Run: headless pygame with SDL's dummy video driver; simulated clock (each Clock.tick advances the game by its frame time, no real sleeping); random seed 0; keys injected as events and as key.get_pressed() state; no mouse input.
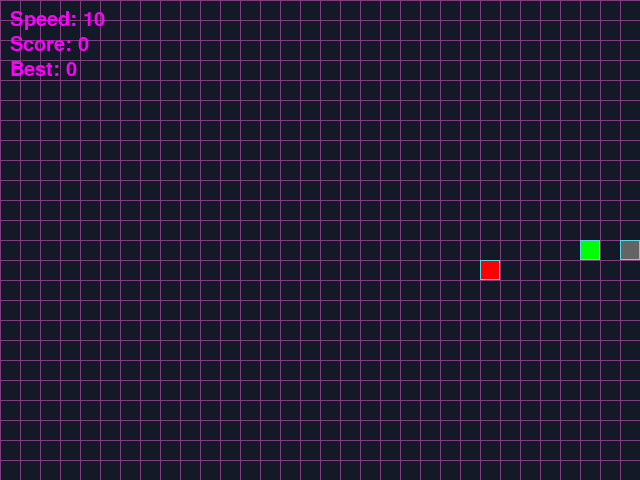
Frame 1 of 4 · flips 1–60 · no input
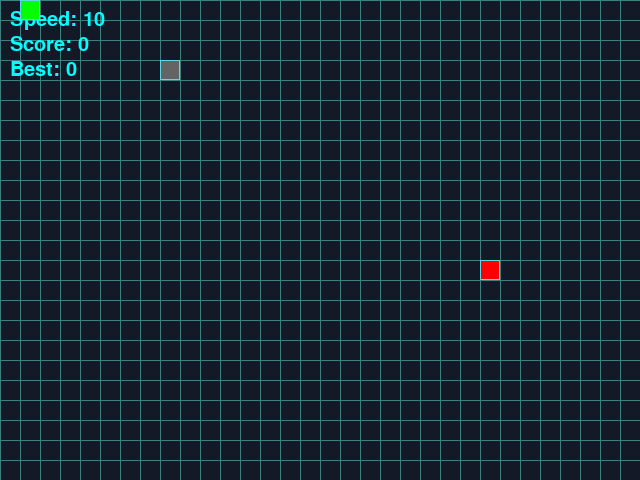
Frame 2 of 4 · flips 61–180 · tapped SPACE, RETURN · held RIGHT (→), D
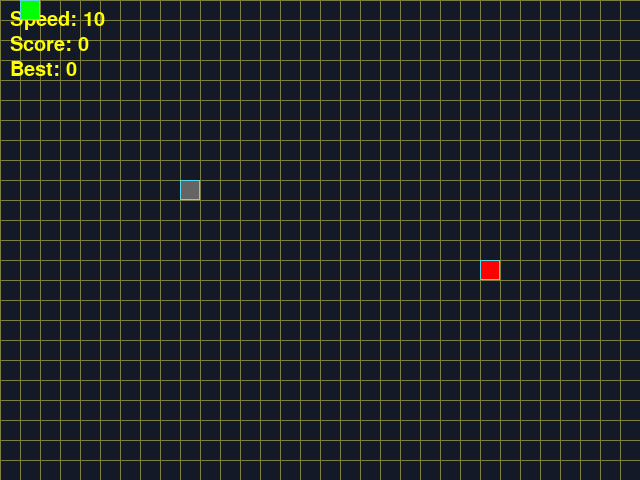
Frame 3 of 4 · flips 181–300 · held DOWN (↓), S
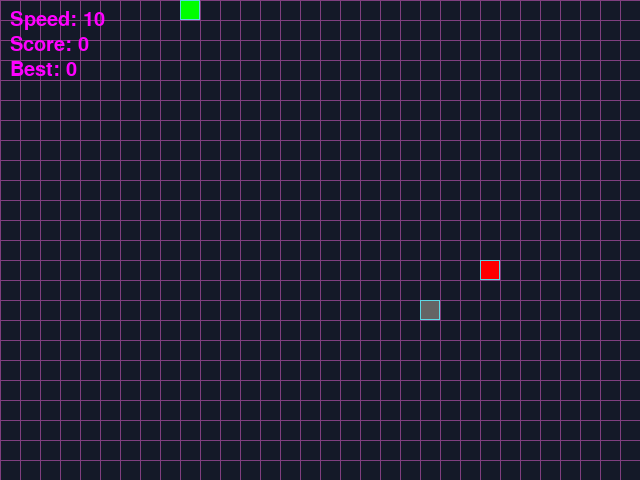
Frame 4 of 4 · flips 301–420 · held LEFT (←), A, UP (↑), W

The pygame program that drew these frames:

from random import choice, randint

import pygame

# Константы для размеров поля и сетки:
SCREEN_WIDTH, SCREEN_HEIGHT = 640, 480
GRID_SIZE = 20
GRID_WIDTH = SCREEN_WIDTH // GRID_SIZE
GRID_HEIGHT = SCREEN_HEIGHT // GRID_SIZE

# Направления движения:
UP = (0, -1)
DOWN = (0, 1)
LEFT = (-1, 0)
RIGHT = (1, 0)

# Клавиши регулировки скорости движения змейки:
SPEED_UP_KEY = pygame.K_KP_PLUS
SPEED_DOWN_KEY = pygame.K_KP_MINUS

# Цвет фона - черный:
BOARD_BACKGROUND_COLOR = (20, 25, 40)

# Цвет границы ячейки
BORDER_COLOR = (93, 216, 228)

# Цвет яблока
APPLE_COLOR = (255, 0, 0)

# Цвет змейки
SNAKE_COLOR = (0, 255, 0)


# Настройка игрового окна:
screen = pygame.display.set_mode((SCREEN_WIDTH, SCREEN_HEIGHT), 0, 32)

# Заголовок окна игрового поля:
pygame.display.set_caption('Змейка')

# Настройка времени:
clock = pygame.time.Clock()


# Тут опишите все классы игры.
class GameObject:
    """Базовый класс для игровых объектов."""

    def __init__(self, position=None, body_color=None):
        """Инициализирует игровой объект."""
        self.position = (320, 240)
        self.body_color = body_color

    def draw(self):
        """Отрисовывает игровой объект."""
        pass

    def randomize_position(self):
        """Возвращает случайную позицию на игровом поле."""
        random_x = randint(0, GRID_WIDTH - 1) * GRID_SIZE
        random_y = randint(0, GRID_HEIGHT - 1) * GRID_SIZE
        return random_x, random_y


class Apple(GameObject):
    """Игровой объект, представляющий яблоко."""

    def __init__(self):
        """Создаёт яблоко и размещает его в случайной позиции."""
        super().__init__(None, APPLE_COLOR)
        self.position = self.randomize_position()
        self.body_color = APPLE_COLOR

    def draw(self):
        """Отрисовывает препятствие на игровом поле."""
        rect = pygame.Rect(self.position, (GRID_SIZE, GRID_SIZE))
        pygame.draw.rect(screen, self.body_color, rect)
        pygame.draw.rect(screen, BORDER_COLOR, rect, 1)


class Rock(GameObject):
    """Игровой объект, представляющий препятствие."""

    def __init__(self):
        """Создаёт препятствие и размещает его в случайной позиции."""
        super().__init__(None, (100, 100, 100))
        self.position = self.randomize_position()
        self.body_color = (100, 100, 100)

    def draw(self):
        """Отрисовывает препятствие на игровом поле."""
        rect = pygame.Rect(self.position, (GRID_SIZE, GRID_SIZE))
        pygame.draw.rect(screen, self.body_color, rect)
        pygame.draw.rect(screen, BORDER_COLOR, rect, 1)


class Snake(GameObject):
    """Игровой объект, представляющий змею."""

    def __init__(self):
        """Создаёт змею с начальной позицией и направлением движения."""
        super().__init__((20, 240), SNAKE_COLOR)
        self.length = 1
        self.positions = [(20, 240)]
        self.direction = RIGHT
        self.next_direction = None
        self.last = None
        self.speed = 10

    def get_head_position(self):
        """Возвращает текущую позицию головы змеи."""
        return self.positions[0]

    def move(self):
        """Перемещает змею на одну клетку."""
        head = self.get_head_position()
        new_position_x = (
            head[0] + (self.direction[0] * GRID_SIZE)
        ) % SCREEN_WIDTH
        new_position_y = (
            head[1] + (self.direction[1] * GRID_SIZE)
        ) % SCREEN_HEIGHT
        new_head = new_position_x, new_position_y
        self.positions.insert(0, new_head)
        self.last = self.positions[-1]
        if len(self.positions) > self.length:
            self.positions.pop()

    def draw(self):
        """Отрисовывает змею на игровом поле."""
        for position in self.positions:
            rect = pygame.Rect(position, (GRID_SIZE, GRID_SIZE))
            pygame.draw.rect(screen, self.body_color, rect)
            pygame.draw.rect(screen, BORDER_COLOR, rect, 1)

    def update_direction(self):
        """Обновляет направление движения змеи."""
        if self.next_direction:
            self.direction = self.next_direction
            self.next_direction = None

    def reset(self):
        """Сбрасывает состояние змеи после столкновения."""
        self.length = 1
        self.positions = [(20, 240)]
        self.direction = choice([UP, DOWN, LEFT, RIGHT])
        self.next_direction = None
        self.last = None


def draw_background():
    """Отрисовывает фон игрового поля."""
    current_time = pygame.time.get_ticks()
    hue = (current_time // 20) % 360

    color = pygame.Color(0)
    color.hsva = (hue, 50, 50, 100)

    for x in range(0, SCREEN_WIDTH, GRID_SIZE):
        pygame.draw.line(screen, color, (x, 0), (x, SCREEN_HEIGHT))

    for y in range(0, SCREEN_HEIGHT, GRID_SIZE):
        pygame.draw.line(screen, color, (0, y), (SCREEN_WIDTH, y))


def draw_score(font, speed, score, best_score):
    """Отрисовывает текущую скорость и счёт игрока."""
    current_time = pygame.time.get_ticks()
    hue = (current_time // 20) % 360

    text_color = pygame.Color(0)
    text_color.hsva = (hue, 100, 100, 100)

    speed_text = font.render(f'Speed: {speed}', True, text_color)
    score_text = font.render(f'Score: {score}', True, text_color)
    best_text = font.render(f'Best: {best_score}', True, text_color)

    screen.blit(speed_text, (10, 10))
    screen.blit(score_text, (10, 35))
    screen.blit(best_text, (10, 60))


def main():
    """Запускает основной игровой цикл."""
    pygame.init()
    font = pygame.font.Font(None, 30)
    apple = Apple()
    snake = Snake()
    rock = Rock()
    last_rock_move = pygame.time.get_ticks()
    score = 0
    best_score = 0

    while True:
        clock.tick(snake.speed)
        screen.fill(BOARD_BACKGROUND_COLOR)
        current_time = pygame.time.get_ticks()
        draw_background()
        draw_score(font, snake.speed, score, best_score)
        handle_keys(snake)
        snake.update_direction()
        snake.move()
        if snake.get_head_position() == apple.position:
            snake.length += 1
            score += 1
            apple.position = apple.randomize_position()
        if current_time - last_rock_move > 5000:
            rock.position = rock.randomize_position()
            while (
                rock.position in snake.positions[1:]
                or rock.position == apple.position
            ):
                rock.position = rock.randomize_position()
            last_rock_move = current_time
        if score > best_score:
            best_score = score
        if snake.positions[0] in snake.positions[1:]:
            score = 0
            snake.reset()
        if snake.positions[0] == rock.position:
            score = 0
            snake.reset()

        rock.draw()
        snake.draw()
        apple.draw()

        pygame.display.update()


def handle_keys(game_object):
    """Обрабатывает действия пользователя с клавиатуры."""
    for event in pygame.event.get():
        if event.type == pygame.QUIT:
            pygame.quit()
            raise SystemExit
        elif event.type == pygame.KEYDOWN:
            handle_keydown(event, game_object)


def handle_keydown(event, game_object):
    """Обрабатывает нажатие клавиши."""
    if event.key == SPEED_DOWN_KEY:
        if game_object.speed > 1:
            game_object.speed -= 1
    elif event.key == SPEED_UP_KEY:
        if game_object.speed < 20:
            game_object.speed += 1
    elif event.key == pygame.K_UP and game_object.direction != DOWN:
        game_object.next_direction = UP
    elif event.key == pygame.K_DOWN and game_object.direction != UP:
        game_object.next_direction = DOWN
    elif event.key == pygame.K_LEFT and game_object.direction != RIGHT:
        game_object.next_direction = LEFT
    elif event.key == pygame.K_RIGHT and game_object.direction != LEFT:
        game_object.next_direction = RIGHT


if __name__ == '__main__':
    main()
